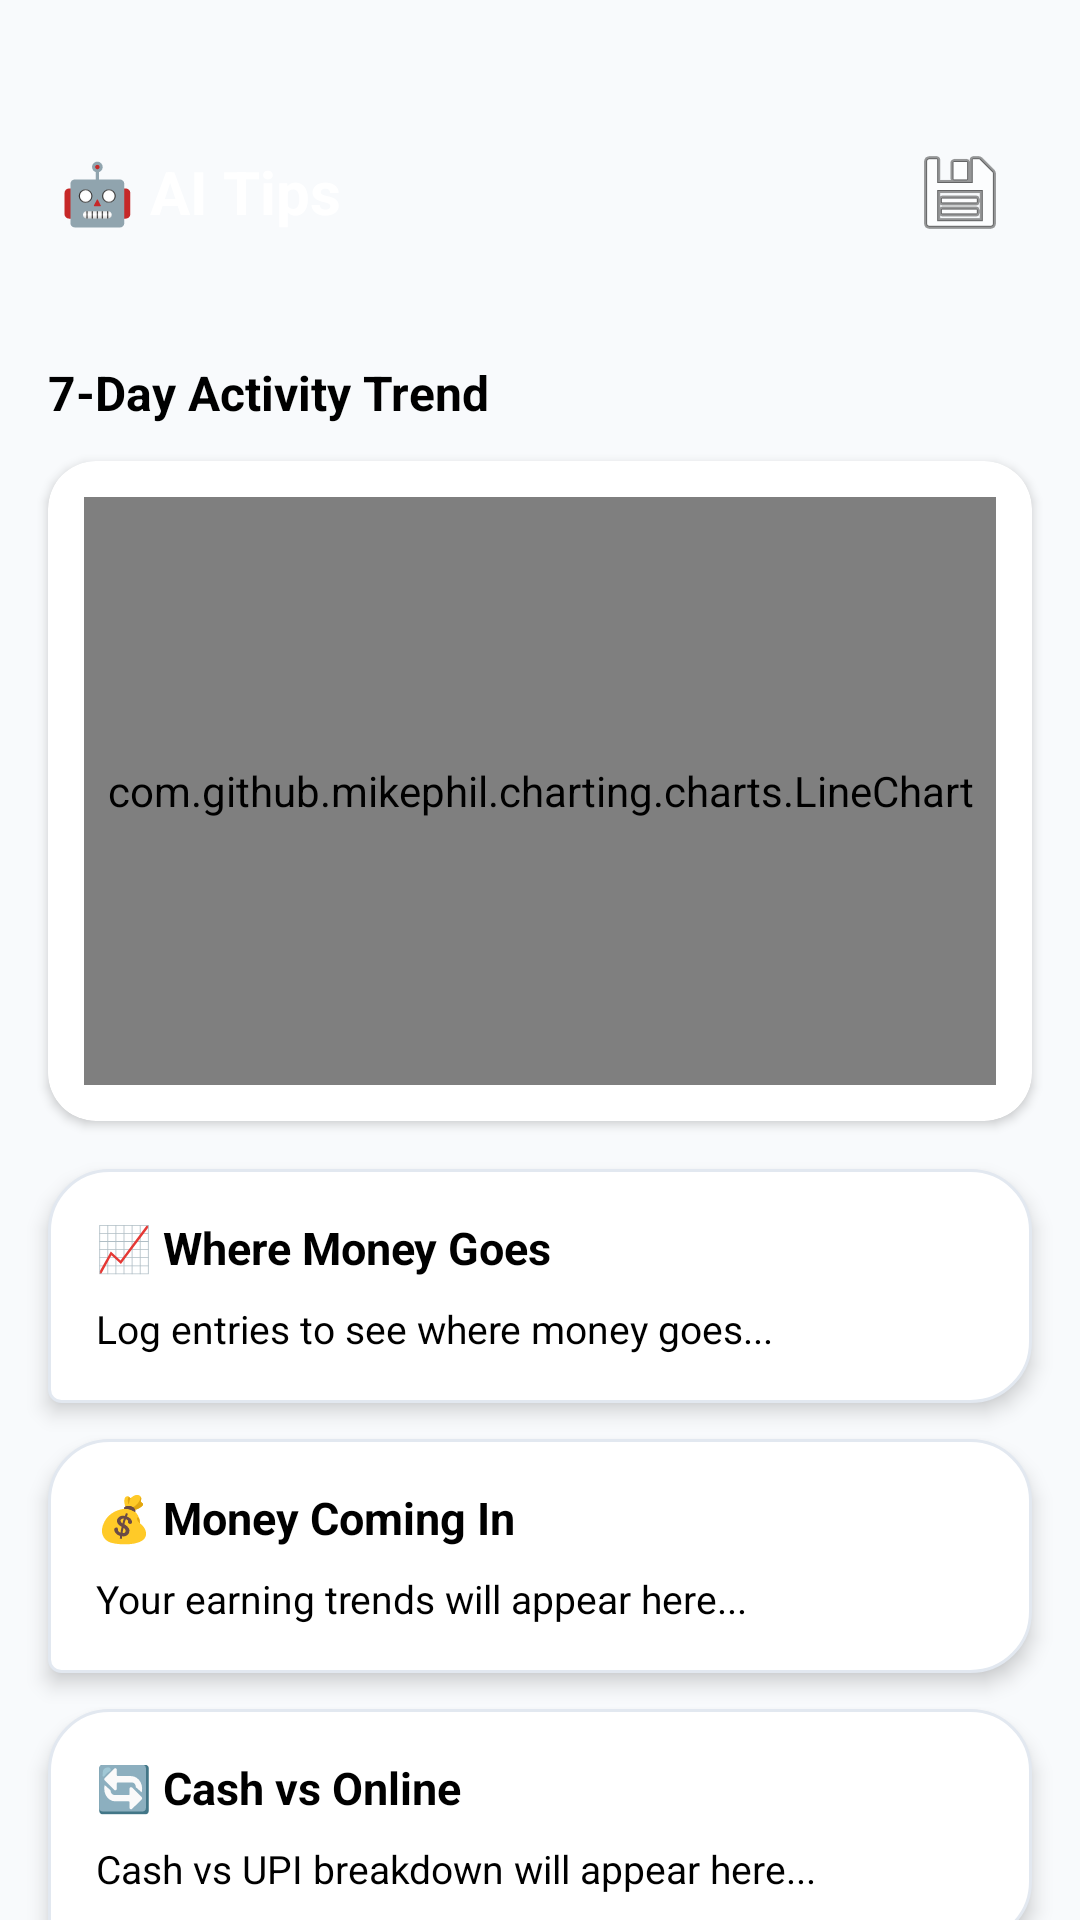

Layout XML and referenced resources for this Android screen:
<!-- AndroidManifest.xml: application theme Theme.PocketCFO1 -->
<!-- res/layout/fragment_insights.xml -->
<?xml version="1.0" encoding="utf-8"?>
<androidx.core.widget.NestedScrollView xmlns:android="http://schemas.android.com/apk/res/android"
    xmlns:app="http://schemas.android.com/apk/res-auto"
    android:layout_width="match_parent" android:layout_height="match_parent"
    android:background="#F8FAFC">
    <LinearLayout android:layout_width="match_parent" android:layout_height="wrap_content"
        android:orientation="vertical">

        
        <LinearLayout android:layout_width="match_parent" android:layout_height="wrap_content"
            android:background="@drawable/bg_premium_gradient" android:paddingHorizontal="20dp"
            android:paddingTop="44dp" android:paddingBottom="16dp" android:gravity="center_vertical"
            android:orientation="horizontal">
            <TextView android:layout_width="0dp" android:layout_height="wrap_content" android:layout_weight="1"
                android:text="🤖 AI Tips" android:textColor="#FFFFFF" android:textSize="20sp" android:textStyle="bold"/>
            <ImageButton android:id="@+id/btnExportInsights" android:layout_width="40dp" android:layout_height="40dp"
                android:background="@drawable/bg_stat_blue" android:src="@android:drawable/ic_menu_save"
                android:contentDescription="Export PDF"/>
        </LinearLayout>

        
        <TextView
            android:layout_width="wrap_content"
            android:layout_height="wrap_content"
            android:layout_marginStart="16dp"
            android:layout_marginTop="20dp"
            android:text="7-Day Activity Trend"
            android:textColor="#000000"
            android:textSize="16sp"
            android:textStyle="bold"/>

        <androidx.cardview.widget.CardView
            android:layout_width="match_parent"
            android:layout_height="220dp"
            android:layout_marginHorizontal="16dp"
            android:layout_marginTop="12dp"
            app:cardCornerRadius="16dp"
            app:cardElevation="2dp"
            app:cardBackgroundColor="#FFFFFF">
            <com.github.mikephil.charting.charts.LineChart
                android:id="@+id/insightsLineChart"
                android:layout_width="match_parent"
                android:layout_height="match_parent"
                android:layout_margin="12dp"/>
        </androidx.cardview.widget.CardView>

        
        <LinearLayout android:layout_width="match_parent" android:layout_height="wrap_content"
            android:orientation="vertical" android:background="@drawable/bg_bot_bubble_pro"
            android:layout_marginHorizontal="16dp" android:layout_marginTop="16dp" android:padding="16dp"
            android:elevation="4dp">
            <TextView android:layout_width="wrap_content" android:layout_height="wrap_content"
                android:text="📈 Where Money Goes" android:textColor="#000000" android:textSize="15sp" android:textStyle="bold"/>
            <TextView android:id="@+id/tvSpendingInsight" android:layout_width="match_parent" android:layout_height="wrap_content"
                android:text="Log entries to see where money goes..." android:textColor="#000000"
                android:textSize="13sp" android:layout_marginTop="8dp"/>
        </LinearLayout>

        
        <LinearLayout android:layout_width="match_parent" android:layout_height="wrap_content"
            android:orientation="vertical" android:background="@drawable/bg_bot_bubble_pro"
            android:layout_marginHorizontal="16dp" android:layout_marginTop="12dp" android:padding="16dp"
            android:elevation="4dp">
            <TextView android:layout_width="wrap_content" android:layout_height="wrap_content"
                android:text="💰 Money Coming In" android:textColor="#000000" android:textSize="15sp" android:textStyle="bold"/>
            <TextView android:id="@+id/tvIncomeInsight" android:layout_width="match_parent" android:layout_height="wrap_content"
                android:text="Your earning trends will appear here..." android:textColor="#000000"
                android:textSize="13sp" android:layout_marginTop="8dp"/>
        </LinearLayout>

        
        <LinearLayout android:layout_width="match_parent" android:layout_height="wrap_content"
            android:orientation="vertical" android:background="@drawable/bg_bot_bubble_pro"
            android:layout_marginHorizontal="16dp" android:layout_marginTop="12dp" android:padding="16dp"
            android:elevation="4dp">
            <TextView android:layout_width="wrap_content" android:layout_height="wrap_content"
                android:text="🔄 Cash vs Online" android:textColor="#000000" android:textSize="15sp" android:textStyle="bold"/>
            <TextView android:id="@+id/tvCashFlowInsight" android:layout_width="match_parent" android:layout_height="wrap_content"
                android:text="Cash vs UPI breakdown will appear here..." android:textColor="#000000"
                android:textSize="13sp" android:layout_marginTop="8dp"/>
        </LinearLayout>

        
        <LinearLayout android:layout_width="match_parent" android:layout_height="wrap_content"
            android:orientation="vertical" android:background="@drawable/bg_bot_bubble_pro"
            android:layout_marginHorizontal="16dp" android:layout_marginTop="12dp" android:padding="16dp"
            android:elevation="4dp">
            <TextView android:layout_width="wrap_content" android:layout_height="wrap_content"
                android:text="📂 By Category" android:textColor="#000000" android:textSize="15sp" android:textStyle="bold"/>
            <TextView android:id="@+id/tvCategoryInsight" android:layout_width="match_parent" android:layout_height="wrap_content"
                android:text="Category analysis will appear here..." android:textColor="#000000"
                android:textSize="13sp" android:layout_marginTop="8dp"/>
        </LinearLayout>

        
        <LinearLayout android:layout_width="match_parent" android:layout_height="wrap_content"
            android:orientation="vertical" android:background="@drawable/bg_insight_bubble"
            android:layout_marginHorizontal="16dp" android:layout_marginTop="12dp" android:padding="16dp"
            android:layout_marginBottom="16dp">
            <TextView android:layout_width="wrap_content" android:layout_height="wrap_content"
                android:text="💡 AI Advice" android:textColor="#0D9488" android:textSize="15sp" android:textStyle="bold"/>
            <TextView android:id="@+id/tvAiSuggestion" android:layout_width="match_parent" android:layout_height="wrap_content"
                android:text="Keep logging daily to unlock smarter tips!" android:textColor="#0D9488"
                android:textSize="13sp" android:layout_marginTop="8dp"/>
        </LinearLayout>
    </LinearLayout>
</androidx.core.widget.NestedScrollView>
<!-- resources referenced by this layout -->
<resources>
  <!-- drawable bg_bot_bubble_pro (drawable) -->
  <?xml version="1.0" encoding="utf-8"?>
  <shape xmlns:android="http://schemas.android.com/apk/res/android">
      <solid android:color="@color/white" />
      <stroke android:width="1dp" android:color="#E2E8F0" />
      <corners
          android:topLeftRadius="20dp"
          android:topRightRadius="20dp"
          android:bottomLeftRadius="4dp"
          android:bottomRightRadius="20dp" />
  </shape>
  <!-- drawable bg_insight_bubble (drawable) -->
  <?xml version="1.0" encoding="utf-8"?>
  <shape xmlns:android="http://schemas.android.com/apk/res/android" android:shape="rectangle">
      <solid android:color="#F0FDFA"/>
      <corners android:radius="12dp"/>
      <stroke android:width="1dp" android:color="#99E6E6"/>
  </shape>
  <style name="Theme.PocketCFO1" parent="Base.Theme.PocketCFO1" />
  <color name="white">#FFFFFF</color>
  <style name="Base.Theme.PocketCFO1" parent="Theme.Material3.Light.NoActionBar">
          <item name="colorPrimary">@color/primary_indigo</item>
          <item name="colorPrimaryVariant">@color/gradient_start</item>
          <item name="colorOnPrimary">@color/white</item>
          <item name="android:statusBarColor">@color/gradient_start</item>
          <item name="android:windowLightStatusBar" tools:targetApi="m">false</item>
          <item name="android:navigationBarColor">@color/white</item>
          <item name="android:windowLightNavigationBar" tools:targetApi="o">true</item>
      </style>
  <color name="primary_indigo">#1E1B4B</color>
  <color name="gradient_start">#1E1B4B</color>
</resources>
